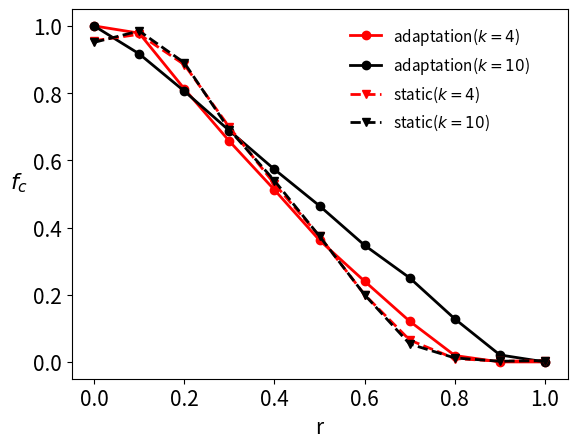

This chart was generated by the following Python code:
import matplotlib.pyplot as plt


# c_heat =  [[1, 1, 0.8085, 0.88225],
#     [0.97525, 0.921625, 0.938125, 0.84825],
#     [0.8105, 0.82, 0.78, 0.72925],
#     [0.660125, 0.687416667, 0.61, 0.616875],
#     [0.50725, 0.573, 0.51, 0.50625],
#     [0.376583333, 0.464916667, 0.37175, 0.402625],
#     [0.237, 0.361, 0.2775, 0.3],
#     [0.125, 0.244, 0.197, 0.215375],
#     [0.0135625, 0.1398125, 0.0555, 0.12475],
#     [0, 0, 0.004375, 0.0555],
#     [0, 0, 0.014, 0.005]]

c_heat = [[1, 1, 0.956, 0.951125],
    [0.9785, 0.916875, 0.975, 0.984875],
    [0.813, 0.806, 0.885, 0.8905],
    [0.6569375, 0.6883125, 0.698375, 0.691],
    [0.512, 0.573, 0.529875, 0.539375],
    [0.362, 0.464375, 0.373625, 0.374],
    [0.24, 0.347, 0.2, 0.199625],
    [0.1209375, 0.25, 0.065, 0.053375],
    [0.019, 0.128, 0.01, 0.01175],
    [0, 0.02075, 0.002, 0.002],
    [0, 0, 0.00375, 0.00375]]

x = [ 0.1*i for i in range(len(c_heat))]
y=[]

for i in range(0,len(c_heat[0])):
    y0=[]
    for j in range(len(c_heat)):
        y0.append(c_heat[j][i])
    y.append(y0)


plt.figure(dpi=600)
plt.plot(x, y[0],marker='o',markersize=6, linewidth=2, label="adaptation($k=4$)", color='red')
plt.plot(x, y[1],marker='o',markersize=6, linewidth=2, label="adaptation($k=10$)", color='black')
plt.plot(x, y[2],marker='v',markersize=6, linewidth=2, label="static($k=4$)",linestyle = '--', color='red')
plt.plot(x, y[3],marker='v',markersize=6, linewidth=2, label="static($k=10$)",linestyle = '--', color='black')



#plt.plot(x, cooperators_changes_random[2], label="r = 5.0",linestyle = ':', color='dodgerblue')
#plt.plot(x, y[4],marker='o',markersize=8, linewidth=2.5, label="$r_a$ = 1.8", color='mediumblue')
#plt.plot(x, cooperators_changes_random[3], label="r = 5.1",linestyle = ':', color='mediumblue')
#plt.plot(x, y[5],marker='o',markersize=8, linewidth=2.5, label="$r_a$ = 2.4", color='mediumspringgreen')
#plt.plot(x, cooperators_changes_random[4], label="r = 5.2",linestyle = ':', color='mediumspringgreen')
#plt.plot(x, y[6],marker='o',markersize=8, linewidth=2.5, label="$r_a$ = 3.0", color='tan')

#


plt.legend(frameon=False,loc=(1,1),bbox_to_anchor=(0.55,0.65),fontsize=11,ncol=1)

plt.xlabel('r',fontsize=15)
plt.ylabel('$f_c$',fontsize=16,rotation=0,labelpad=10)
plt.tick_params(axis='both')
#plt.yticks(np.arange(0,1600,100))
plt.yticks(size=15)
#plt.xticks(np.arange(1,2.51,0.3),size=20)
plt.xticks(size=15)
# plt.grid(True)
plt.show()
